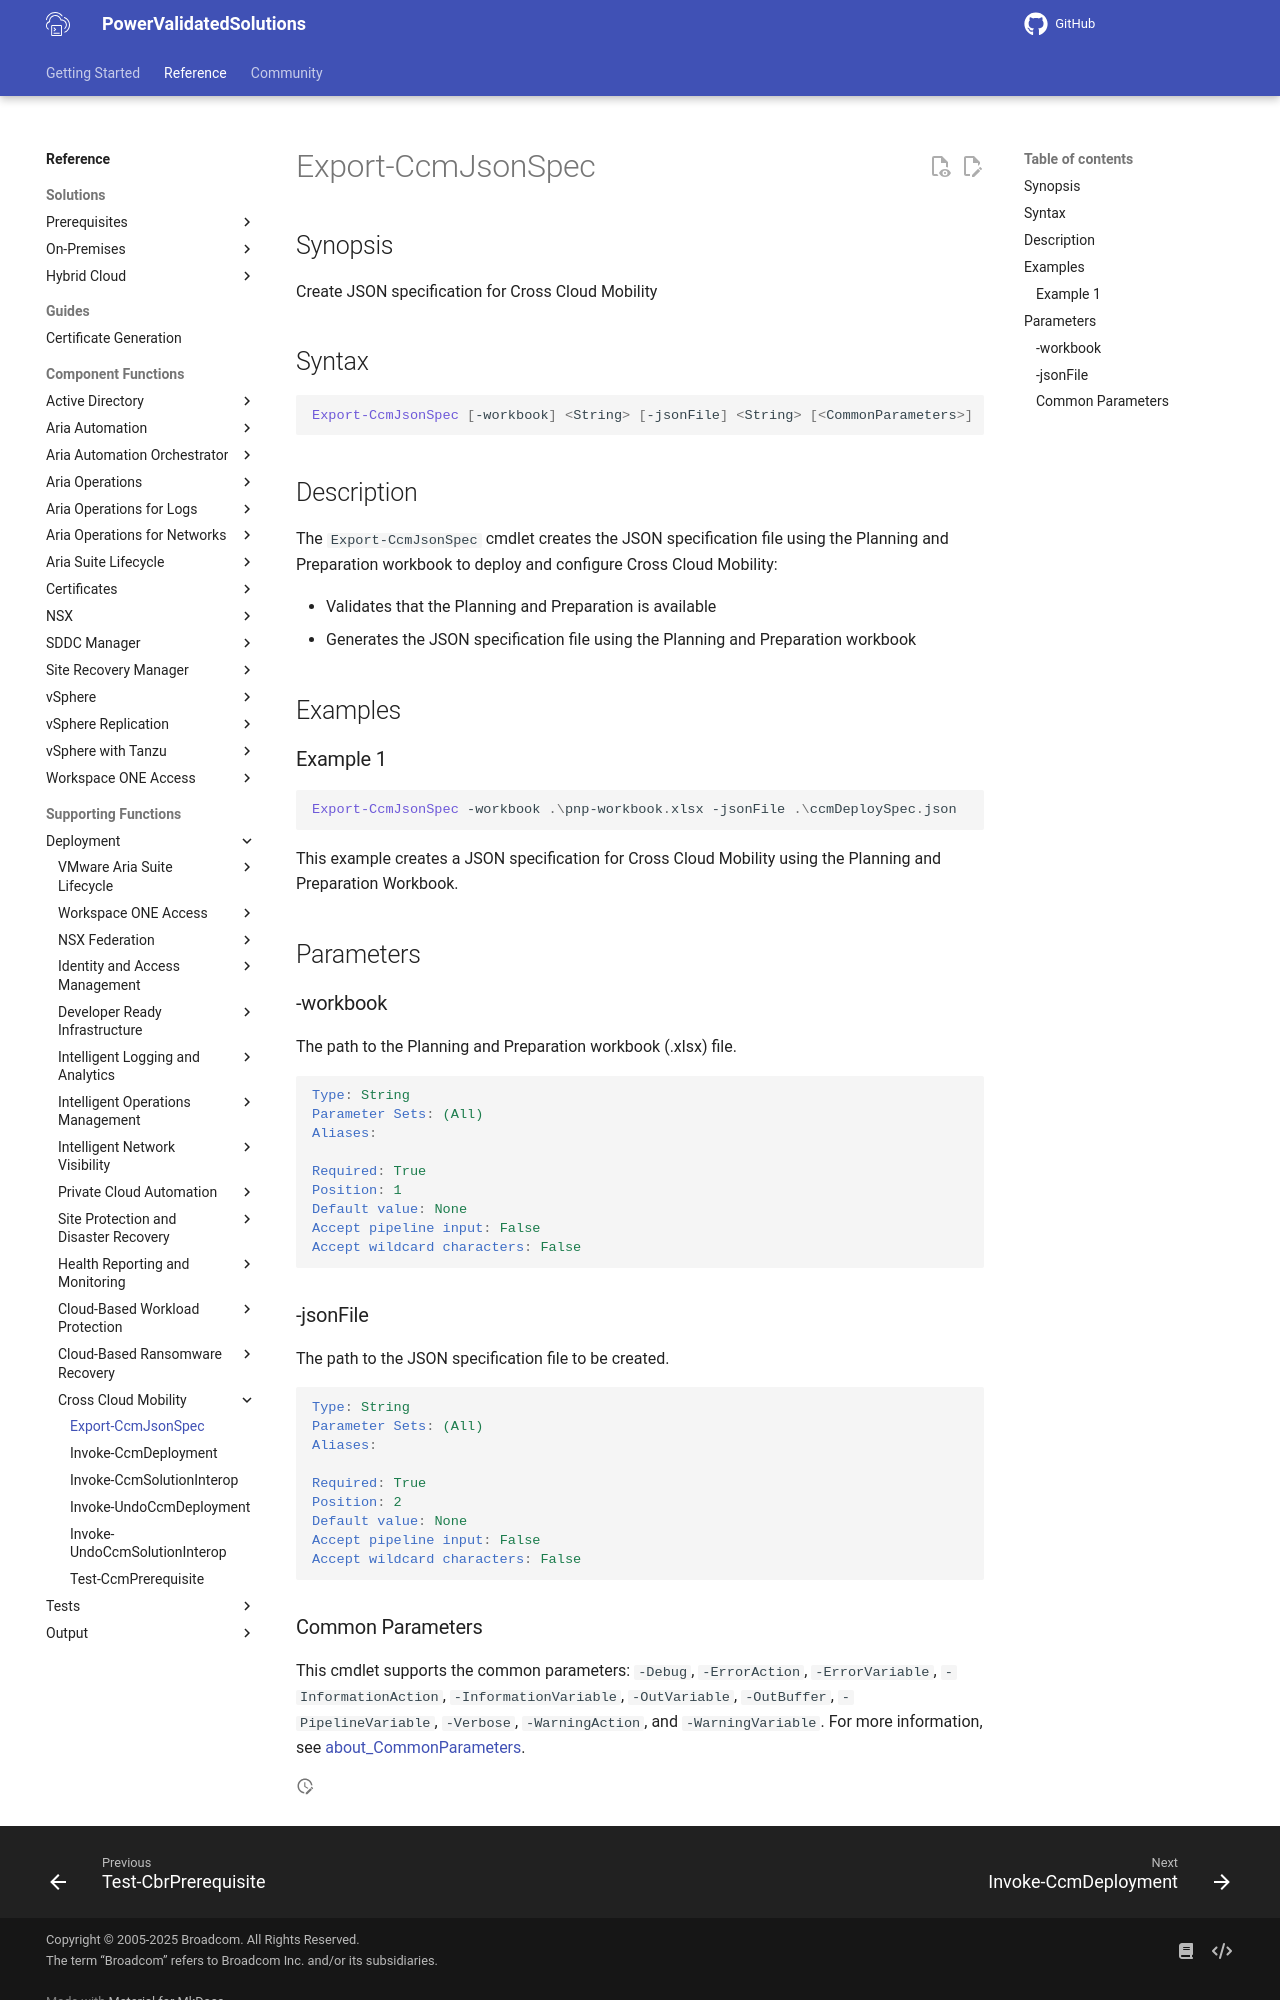

repository: vmware/power-validated-solutions-for-cloud-foundation · page: documentation/functions/solutions/ccm/Export-CcmJsonSpec/index.html · generator: mkdocs

# Export-CcmJsonSpec

## Synopsis

Create JSON specification for Cross Cloud Mobility

## Syntax

``` powershell
Export-CcmJsonSpec [-workbook] <String> [-jsonFile] <String> [<CommonParameters>]
```

## Description

The `Export-CcmJsonSpec` cmdlet creates the JSON specification file using the Planning and Preparation workbook to deploy and configure Cross Cloud Mobility:

- Validates that the Planning and Preparation is available
- Generates the JSON specification file using the Planning and Preparation workbook

## Examples

### Example 1

``` powershell
Export-CcmJsonSpec -workbook .\pnp-workbook.xlsx -jsonFile .\ccmDeploySpec.json
```

This example creates a JSON specification for Cross Cloud Mobility using the Planning and Preparation Workbook.

## Parameters

### -workbook

The path to the Planning and Preparation workbook (.xlsx) file.

```yaml
Type: String
Parameter Sets: (All)
Aliases:

Required: True
Position: 1
Default value: None
Accept pipeline input: False
Accept wildcard characters: False
```

### -jsonFile

The path to the JSON specification file to be created.

```yaml
Type: String
Parameter Sets: (All)
Aliases:

Required: True
Position: 2
Default value: None
Accept pipeline input: False
Accept wildcard characters: False
```
